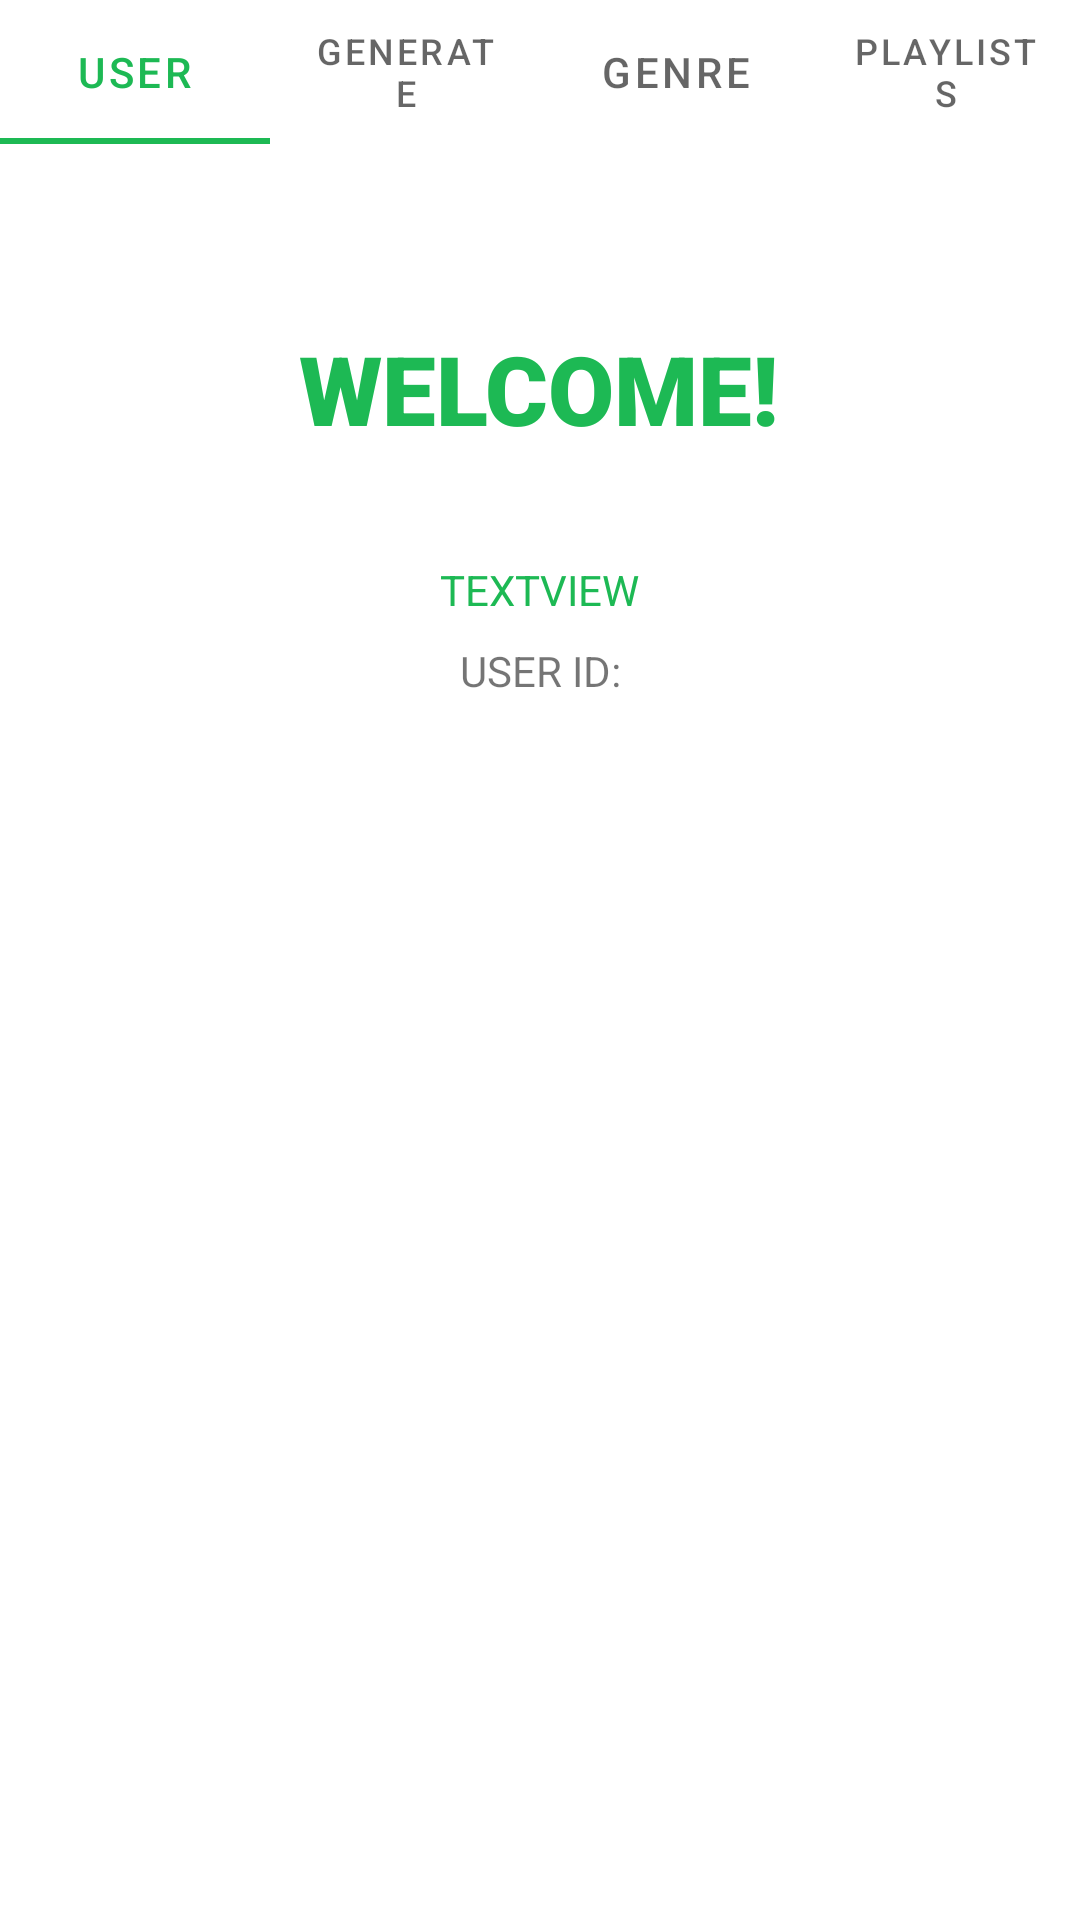

This screen was rendered from an Android layout file. Write that file and the resources it references.
<!-- AndroidManifest.xml: application theme Theme.Spotlisty -->
<!-- res/layout/activity_main.xml -->
<?xml version="1.0" encoding="utf-8"?>
<androidx.constraintlayout.widget.ConstraintLayout xmlns:android="http://schemas.android.com/apk/res/android"
    xmlns:app="http://schemas.android.com/apk/res-auto"
    xmlns:tools="http://schemas.android.com/tools"
    android:id="@+id/main_layout"
    android:layout_width="match_parent"
    android:layout_height="match_parent"
    tools:context=".MainActivity">


    <include layout="@layout/nav_menu" />

    <TextView
        android:id="@+id/welcome_message"
        android:layout_width="wrap_content"
        android:layout_height="wrap_content"
        android:layout_centerHorizontal="true"
        android:fontFamily="sans-serif-black"
        android:text="Welcome!"
        android:textAllCaps="true"
        android:textColor="@color/spot_green"
        android:textSize="32sp"
        android:textStyle="bold"
        app:layout_constraintEnd_toEndOf="@+id/imageView3"
        app:layout_constraintHorizontal_bias="0.561"
        app:layout_constraintStart_toStartOf="@+id/imageView3"
        app:layout_constraintTop_toBottomOf="@+id/imageView3" />

    <TextView
        android:id="@+id/textView4"
        android:layout_width="wrap_content"
        android:layout_height="wrap_content"
        android:layout_marginTop="8dp"
        android:text="User ID:"
        android:textAllCaps="true"
        app:layout_constraintEnd_toEndOf="parent"
        app:layout_constraintStart_toStartOf="parent"
        app:layout_constraintTop_toBottomOf="@+id/welcome_name" />

    <TextView
        android:id="@+id/user"
        android:layout_width="wrap_content"
        android:layout_height="wrap_content"

        app:layout_constraintEnd_toEndOf="@+id/textView4"
        app:layout_constraintStart_toStartOf="@+id/textView4"
        app:layout_constraintTop_toBottomOf="@+id/textView4" />

    <TextView
        android:id="@+id/welcome_name"
        android:layout_width="wrap_content"
        android:layout_height="wrap_content"
        android:layout_marginTop="36dp"
        android:text="TextView"
        android:textAllCaps="true"
        android:textColor="@color/spot_green"
        app:layout_constraintEnd_toEndOf="parent"
        app:layout_constraintStart_toStartOf="parent"
        app:layout_constraintTop_toBottomOf="@+id/welcome_message" />

    <ImageView
        android:id="@+id/imageView3"
        android:layout_width="wrap_content"
        android:layout_height="wrap_content"
        android:layout_alignParentStart="true"
        android:layout_alignParentEnd="true"
        android:layout_alignParentBottom="true"
        android:layout_centerHorizontal="true"
        android:layout_marginStart="109dp"
        android:layout_marginTop="108dp"
        android:layout_marginEnd="110dp"
        app:layout_constraintEnd_toEndOf="parent"
        app:layout_constraintStart_toStartOf="parent"
        app:layout_constraintTop_toTopOf="parent"
        app:srcCompat="@drawable/sl_logo" />

</androidx.constraintlayout.widget.ConstraintLayout>
<!-- res/layout/nav_menu.xml (included above) -->
<?xml version="1.0" encoding="utf-8"?>
<androidx.constraintlayout.widget.ConstraintLayout xmlns:android="http://schemas.android.com/apk/res/android"
    xmlns:app="http://schemas.android.com/apk/res-auto"
    xmlns:tools="http://schemas.android.com/tools"
    android:layout_width="match_parent"
    android:layout_height="wrap_content">

    <com.google.android.material.tabs.TabLayout
        android:id="@+id/tab_layout"
        android:layout_width="match_parent"
        android:layout_height="wrap_content"
        app:layout_constraintTop_toTopOf="parent"
        app:tabMode="fixed"
        app:tabRippleColor="@color/spot_green">

        <com.google.android.material.tabs.TabItem
            android:id="@+id/user_tab"
            android:layout_width="wrap_content"
            android:layout_height="wrap_content"
            android:text="User" />


        <com.google.android.material.tabs.TabItem
            android:id="@+id/generate_tab"
            android:layout_width="wrap_content"
            android:layout_height="wrap_content"
            android:text="Generate" />

        <com.google.android.material.tabs.TabItem
            android:id="@+id/genre_tab"
            android:layout_width="wrap_content"
            android:layout_height="wrap_content"
            android:text="Genre" />


        <com.google.android.material.tabs.TabItem
            android:id="@+id/playlists_tab"
            android:layout_width="wrap_content"
            android:layout_height="wrap_content"
            android:text="Playlists" />

    </com.google.android.material.tabs.TabLayout>
</androidx.constraintlayout.widget.ConstraintLayout>
<!-- resources referenced by this layout -->
<resources>
  <color name="spot_green">#1DB954</color>
  <style name="Theme.Spotlisty" parent="Theme.MaterialComponents.DayNight.DarkActionBar">
          
          <item name="colorPrimary">@color/spot_green</item>
          <item name="colorPrimaryVariant">@color/spot_green</item>
          <item name="colorOnPrimary">@color/white</item>
          
          <item name="colorSecondary">@color/platinum</item>
          <item name="colorSecondaryVariant">@color/platinum</item>
          <item name="colorOnSecondary">@color/spot_green</item>
          
          <item name="android:statusBarColor" tools:targetApi="l">?attr/colorPrimaryVariant</item>
          
      </style>
  <color name="white">#FFFFFFFF</color>
  <color name="platinum">#F5F5F5</color>
</resources>
